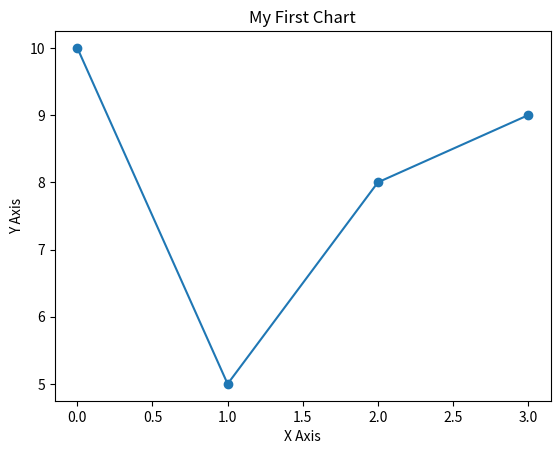

This figure's Python source:
import matplotlib.pyplot as plt

X = [0, 1, 2, 3]
Y = [10, 5, 8, 9]

plt.plot(X, Y)
plt.scatter(X, Y)

plt.title("My First Chart")
plt.xlabel("X Axis")
plt.ylabel("Y Axis")

plt.show()
